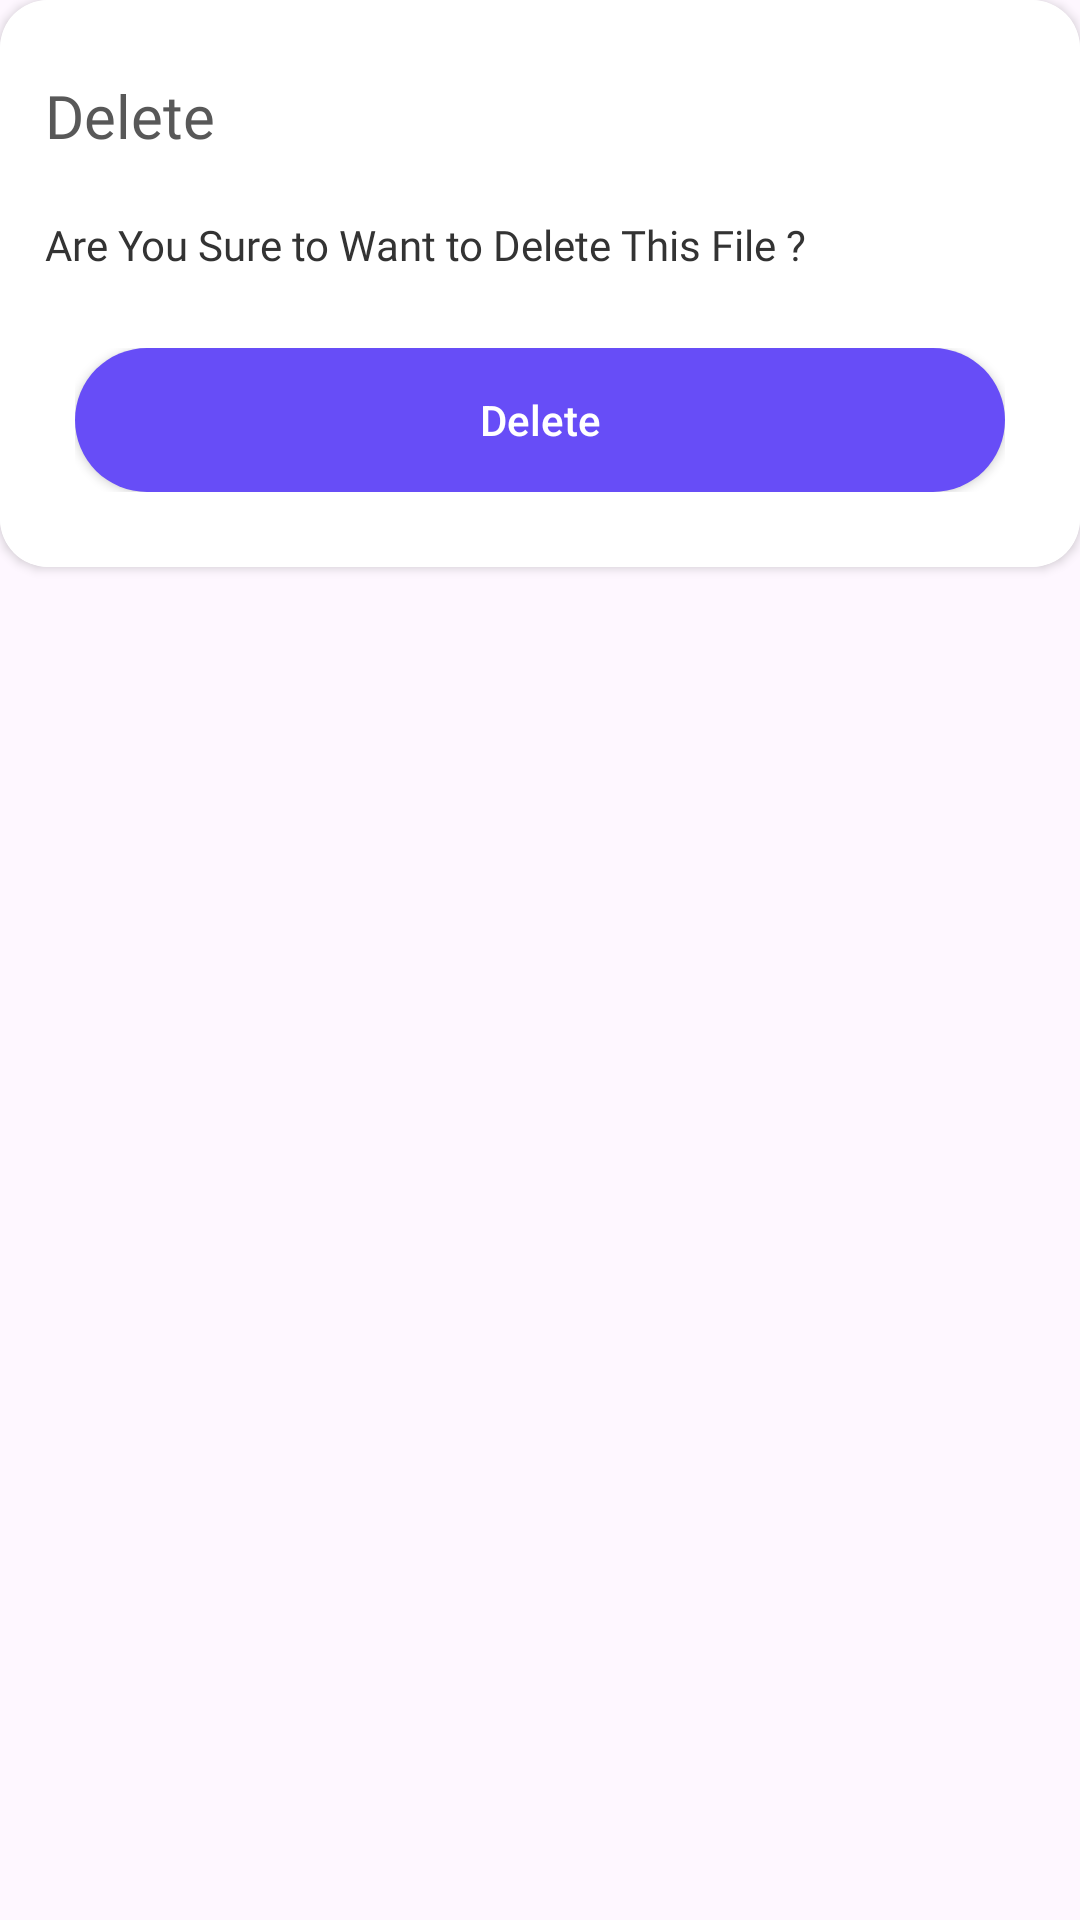

Layout XML and referenced resources for this Android screen:
<!-- AndroidManifest.xml: application theme Theme.ZipExtractorUnZIPUnRAR -->
<!-- res/layout/delete_dialog_layout.xml -->
<RelativeLayout xmlns:android="http://schemas.android.com/apk/res/android"
    xmlns:aapt="http://schemas.android.com/aapt"
    xmlns:app="http://schemas.android.com/apk/res-auto"
    android:layout_width="wrap_content"
    android:layout_height="wrap_content"
    android:layout_margin="15dp">

    <androidx.cardview.widget.CardView
        android:layout_width="match_parent"
        android:layout_height="wrap_content"
        app:cardCornerRadius="16dp">

        <LinearLayout
            android:layout_width="match_parent"
            android:layout_height="wrap_content"
            android:background="@color/white"
            android:orientation="vertical"
            android:padding="15dp">

            <TextView
                android:layout_width="match_parent"
                android:layout_height="wrap_content"
                android:layout_marginTop="10dp"
                android:fontFamily="@font/poppins_regular"
                android:text="@string/delete"
                android:textColor="@color/grey"
                android:textSize="20sp" />

            <TextView
                android:id="@+id/item_count"
                android:layout_width="wrap_content"
                android:layout_height="wrap_content"
                android:layout_marginTop="20dp"
                android:fontFamily="@font/poppins_semibold"
                android:text="Are You Sure to Want to Delete This File ?"
                android:textColor="@color/text_color"
                android:textSize="14sp" />

            <LinearLayout
                android:layout_width="match_parent"
                android:layout_height="wrap_content"
                android:layout_gravity="center"
                android:layout_marginHorizontal="10dp"
                android:layout_marginTop="25dp"
                android:layout_marginBottom="10dp"
                android:orientation="horizontal">

                <androidx.appcompat.widget.AppCompatButton
                    android:id="@+id/delete"
                    android:layout_width="match_parent"
                    android:layout_height="wrap_content"
                    android:background="@drawable/bg_button"
                    android:text="@string/delete"
                    android:textAllCaps="false"
                    android:textColor="#ffffff"
                    android:textSize="14sp" />

            </LinearLayout>
        </LinearLayout>
    </androidx.cardview.widget.CardView>
</RelativeLayout>
<!-- resources referenced by this layout -->
<resources>
  <color name="grey">#585858</color>
  <color name="text_color">#333333</color>
  <color name="white">#FFFFFFFF</color>
  <!-- drawable bg_button (drawable) -->
  <?xml version="1.0" encoding="utf-8"?>
  <shape xmlns:android="http://schemas.android.com/apk/res/android">
      <solid android:color="@color/colorPrimary" />
      <corners android:radius="24dp" />
  
  </shape>
  <string name="delete" translatable="false">Delete</string>
  <style name="Theme.ZipExtractorUnZIPUnRAR" parent="Base.Theme.ZipExtractorUnZIPUnRAR" />
  <color name="colorPrimary">#674DF7</color>
  <style name="Base.Theme.ZipExtractorUnZIPUnRAR" parent="Theme.Material3.DayNight.NoActionBar">
          <item name="colorPrimary">@color/colorPrimary</item>
          <item name="colorPrimaryDark">@color/colorPrimaryDark</item>
          <item name="colorAccent">@color/colorAccent</item>
          <item name="android:windowActionBar">true</item>
          <item name="colorControlNormal">@color/black</item>
          <item name="colorControlActivated">@color/rating</item>
      </style>
  <color name="colorPrimaryDark">#674DF7</color>
  <color name="colorAccent">#674DF7</color>
  <color name="black">#FF000000</color>
  <color name="rating">#FFC70A</color>
</resources>
